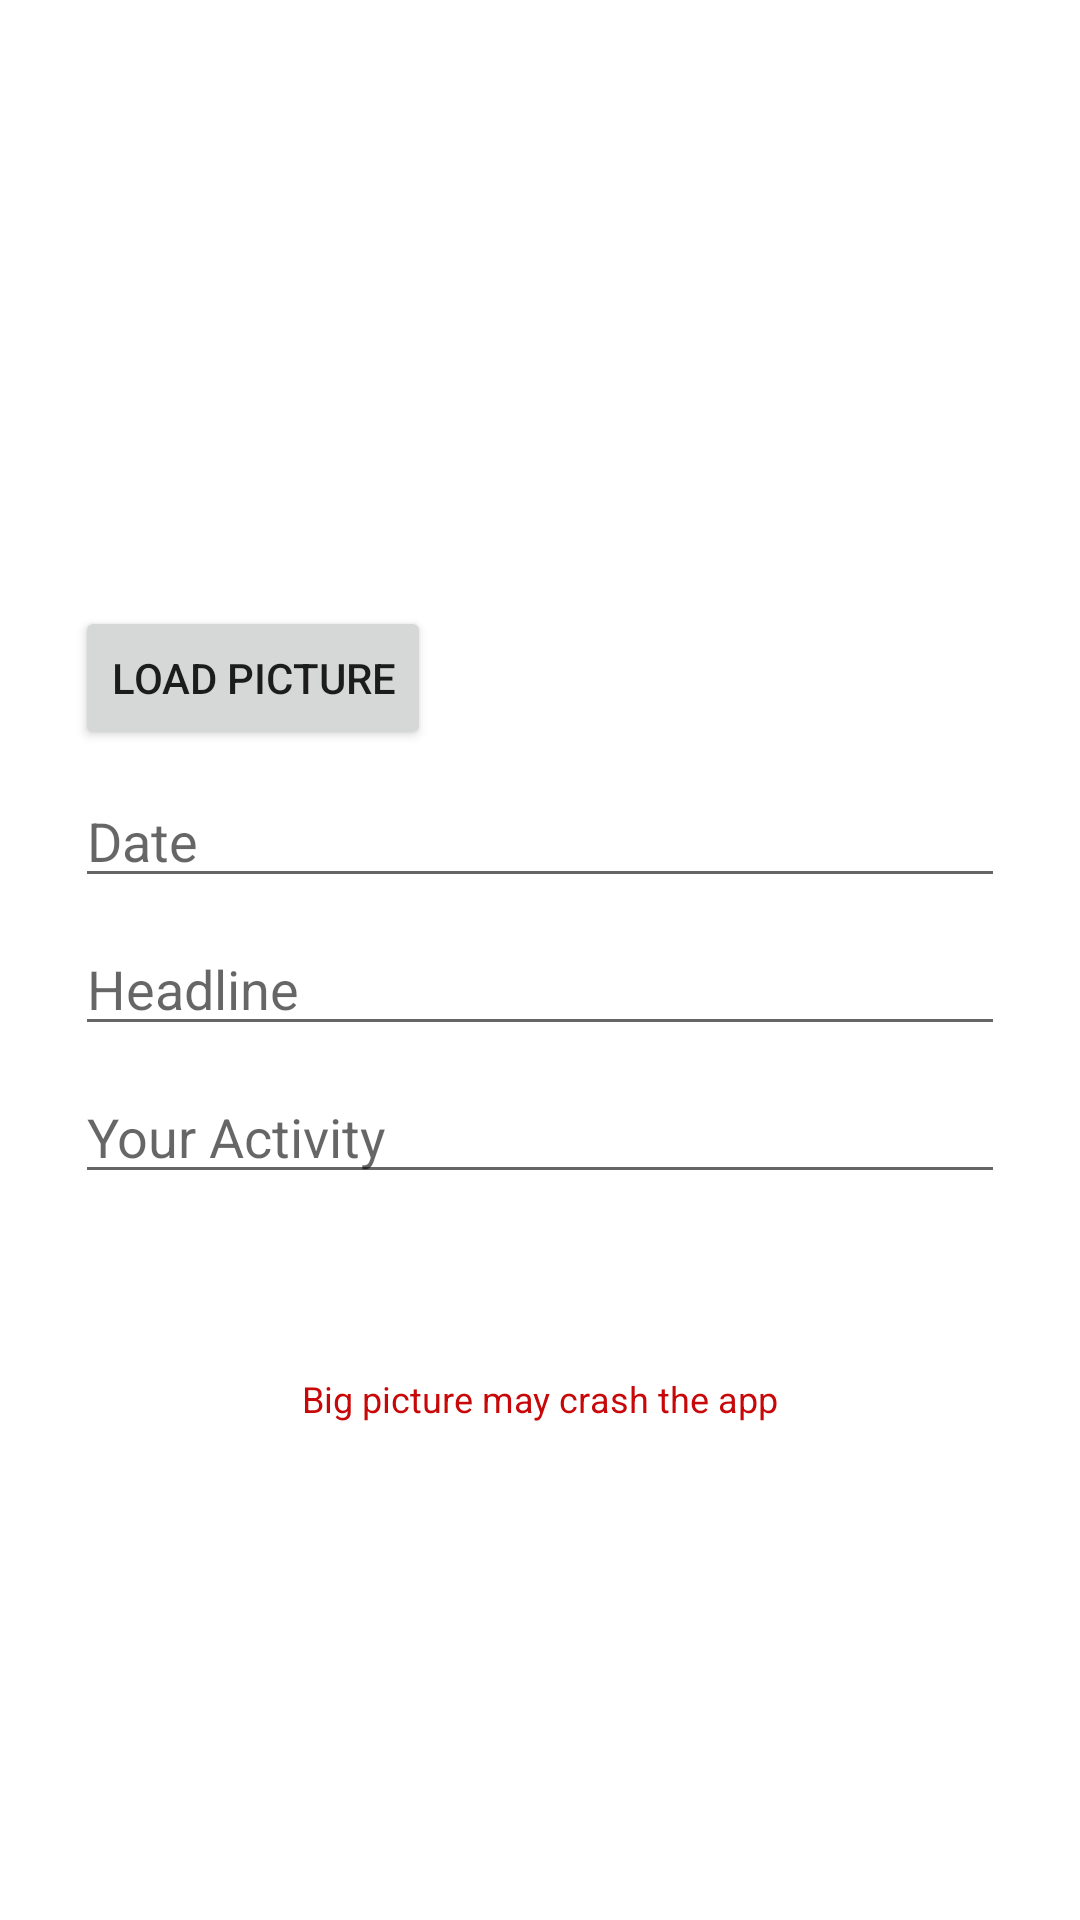

Reconstruct the res/layout file that produces this screen, plus the resources it refers to.
<!-- AndroidManifest.xml: application theme Theme.DailyDoses -->
<!-- res/layout/activity_add_dairy.xml -->
<?xml version="1.0" encoding="utf-8"?>
<androidx.constraintlayout.widget.ConstraintLayout
    xmlns:android="http://schemas.android.com/apk/res/android"
    android:layout_width="match_parent"
    android:layout_height="match_parent"
    android:paddingTop="40dp"
    xmlns:app="http://schemas.android.com/apk/res-auto"
    android:paddingHorizontal="25dp">

    <ImageView
        android:id="@+id/img_preview"
        android:layout_width="wrap_content"
        android:layout_height="150dp"
        app:layout_constraintStart_toStartOf="parent"
        app:layout_constraintEnd_toEndOf="parent"
        app:layout_constraintTop_toTopOf="parent"/>

    <Button
        android:id="@+id/btn_load"
        android:layout_width="wrap_content"
        android:layout_height="wrap_content"
        android:layout_marginTop="12dp"
        android:text="Load Picture"
        app:layout_constraintStart_toStartOf="parent"
        app:layout_constraintTop_toBottomOf="@+id/img_preview" />

    <com.google.android.material.textfield.TextInputEditText
        android:id="@+id/field_date"
        android:layout_width="match_parent"
        android:layout_height="wrap_content"
        android:clickable="true"
        android:layout_marginVertical="8dp"
        android:hint="Date"
        android:inputType="date"
        app:layout_constraintEnd_toEndOf="parent"
        app:layout_constraintStart_toStartOf="parent"
        app:layout_constraintTop_toBottomOf="@+id/btn_load" />

    <com.google.android.material.textfield.TextInputEditText
        android:id="@+id/field_headline"
        android:layout_width="match_parent"
        android:layout_height="wrap_content"
        android:layout_marginTop="8dp"
        android:hint="Headline"
        android:inputType="text"
        app:layout_constraintEnd_toEndOf="parent"
        app:layout_constraintStart_toStartOf="parent"
        app:layout_constraintTop_toBottomOf="@id/field_date"/>

    <com.google.android.material.textfield.TextInputEditText
        android:id="@+id/field_desc"
        android:layout_width="match_parent"
        android:layout_height="wrap_content"
        android:layout_marginTop="8dp"
        android:hint="Your Activity"
        android:inputType="textMultiLine"
        app:layout_constraintEnd_toEndOf="parent"
        app:layout_constraintStart_toStartOf="parent"
        app:layout_constraintTop_toBottomOf="@id/field_headline"/>

    <androidx.appcompat.widget.AppCompatButton
        android:id="@+id/btn_add"
        android:layout_width="80dp"
        android:layout_height="40dp"
        android:layout_gravity="center"
        android:layout_marginTop="12dp"
        android:background="@drawable/shape_rounded"
        android:elevation="10dp"
        android:text="@string/prompt_add_dairy"
        android:textSize="12sp"
        android:textColor="@color/white"
        android:textAlignment="center"
        app:layout_constraintEnd_toEndOf="parent"
        app:layout_constraintStart_toStartOf="parent"
        app:layout_constraintTop_toBottomOf="@+id/field_desc"/>

    <TextView
        android:layout_width="wrap_content"
        android:layout_height="wrap_content"
        android:layout_marginTop="8dp"
        app:layout_constraintStart_toStartOf="parent"
        app:layout_constraintEnd_toEndOf="parent"
        app:layout_constraintTop_toBottomOf="@id/btn_add"
        android:text="@string/warning_big_image"
        android:textColor="@color/red"
        android:textSize="12sp"/>

</androidx.constraintlayout.widget.ConstraintLayout>
<!-- resources referenced by this layout -->
<resources>
  <color name="red">#C80808</color>
  <color name="white">#FFFFFFFF</color>
  <string name="prompt_add_dairy">Add Your Dairy :)</string>
  <string name="warning_big_image">Big picture may crash the app</string>
  <style name="Theme.DailyDoses" parent="Theme.MaterialComponents.DayNight.NoActionBar">
          
          <item name="colorPrimary">@color/primary</item>
          <item name="colorPrimaryVariant">@color/primary_dark</item>
          <item name="colorOnPrimary">@color/white</item>
          
          <item name="colorSecondary">@color/primary</item>
          <item name="colorSecondaryVariant">@color/primary</item>
          <item name="colorOnSecondary">@color/primary</item>
          
          <item name="android:statusBarColor" tools:targetApi="l">?attr/colorPrimaryVariant</item>
          
      </style>
  <color name="primary">#FF9366</color>
  <color name="primary_dark">#C64915</color>
</resources>
